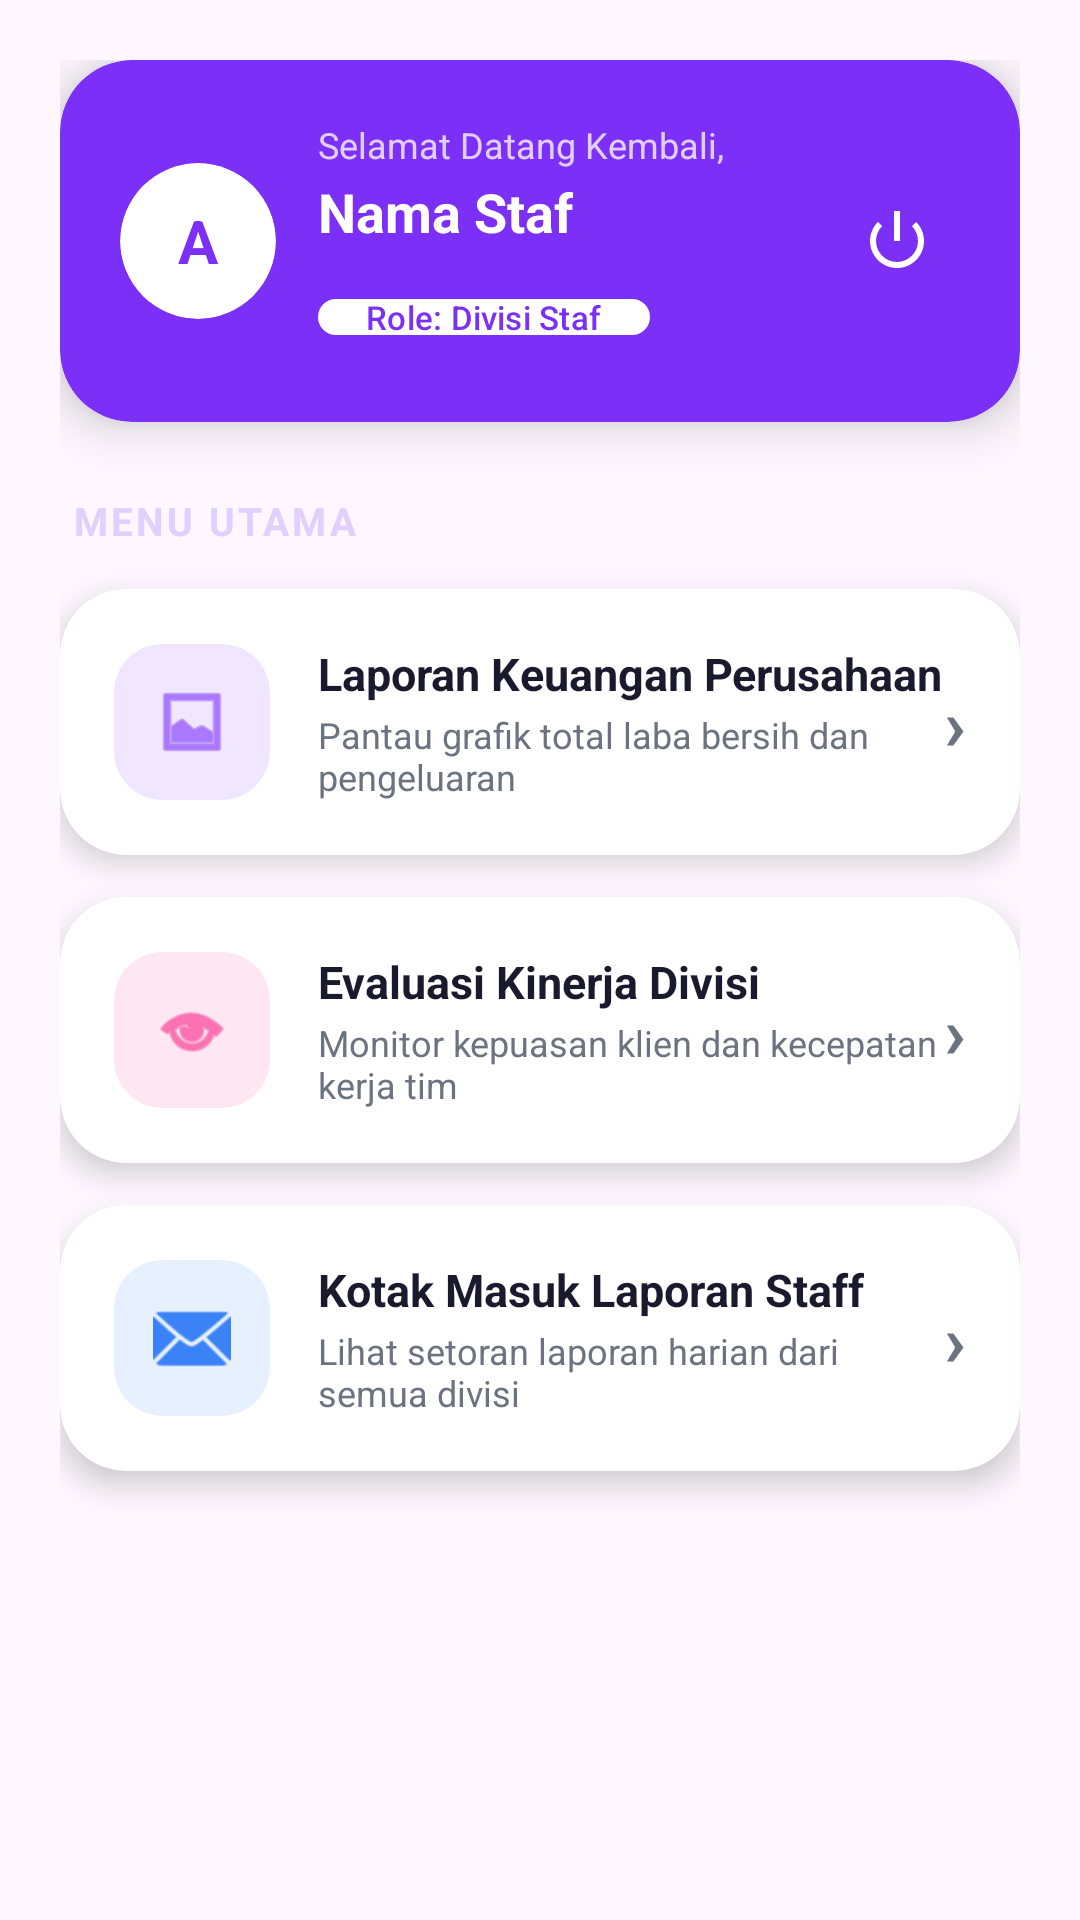

Produce the Android XML layout that renders to this screen, including the resource entries it uses.
<!-- AndroidManifest.xml: application theme Theme.Material3.DayNight.NoActionBar -->
<!-- res/layout/activity_dashboard_owner.xml -->
<?xml version="1.0" encoding="utf-8"?>
<ScrollView xmlns:android="http://schemas.android.com/apk/res/android"
    xmlns:app="http://schemas.android.com/apk/res-auto"
    android:layout_width="match_parent"
    android:layout_height="match_parent"
    android:background="@drawable/bg_gradient_main">

    <LinearLayout
        android:layout_width="match_parent"
        android:layout_height="wrap_content"
        android:orientation="vertical"
        android:padding="20dp">

        <include layout="@layout/item_header_profile" />

        <TextView
            android:layout_width="wrap_content"
            android:layout_height="wrap_content"
            android:text="MENU UTAMA"
            android:textColor="#E0CFFF"
            android:textStyle="bold"
            android:textSize="13sp"
            android:letterSpacing="0.08"
            android:layout_marginBottom="14dp"
            android:layout_marginStart="4dp" />

        <com.google.android.material.card.MaterialCardView
            android:id="@+id/cardMenu1"
            android:layout_width="match_parent"
            android:layout_height="wrap_content"
            android:layout_marginBottom="14dp"
            style="@style/Widget.Material3.CardView.Elevated"
            app:cardBackgroundColor="@color/surface_white"
            app:cardCornerRadius="22dp"
            app:cardElevation="6dp"
            app:strokeWidth="0dp">

            <LinearLayout
                android:layout_width="match_parent"
                android:layout_height="wrap_content"
                android:orientation="horizontal"
                android:padding="18dp"
                android:gravity="center_vertical">

                <com.google.android.material.card.MaterialCardView
                    android:layout_width="52dp"
                    android:layout_height="52dp"
                    app:cardCornerRadius="16dp"
                    app:cardBackgroundColor="@color/icon_bg_purple"
                    app:cardElevation="0dp"
                    app:strokeWidth="0dp">

                    <ImageView
                        android:layout_width="26dp"
                        android:layout_height="26dp"
                        android:layout_gravity="center"
                        android:src="@android:drawable/ic_menu_gallery"
                        app:tint="@color/gradient_start" />
                </com.google.android.material.card.MaterialCardView>

                <LinearLayout
                    android:layout_width="0dp"
                    android:layout_height="wrap_content"
                    android:layout_weight="1"
                    android:orientation="vertical"
                    android:layout_marginStart="16dp">

                    <TextView
                        android:layout_width="wrap_content"
                        android:layout_height="wrap_content"
                        android:text="Laporan Keuangan Perusahaan"
                        android:textColor="@color/text_dark"
                        android:textStyle="bold"
                        android:textSize="15sp" />

                    <TextView
                        android:layout_width="wrap_content"
                        android:layout_height="wrap_content"
                        android:text="Pantau grafik total laba bersih dan pengeluaran"
                        android:textSize="12sp"
                        android:textColor="@color/text_muted"
                        android:layout_marginTop="2dp" />
                </LinearLayout>

                <TextView
                    android:layout_width="wrap_content"
                    android:layout_height="wrap_content"
                    android:text="›"
                    android:textSize="24sp"
                    android:textColor="@color/text_muted"
                    android:textStyle="bold" />
            </LinearLayout>
        </com.google.android.material.card.MaterialCardView>

        <com.google.android.material.card.MaterialCardView
            android:id="@+id/cardMenu2"
            android:layout_width="match_parent"
            android:layout_height="wrap_content"
            android:layout_marginBottom="14dp"
            style="@style/Widget.Material3.CardView.Elevated"
            app:cardBackgroundColor="@color/surface_white"
            app:cardCornerRadius="22dp"
            app:cardElevation="6dp"
            app:strokeWidth="0dp">

            <LinearLayout
                android:layout_width="match_parent"
                android:layout_height="wrap_content"
                android:orientation="horizontal"
                android:padding="18dp"
                android:gravity="center_vertical">

                <com.google.android.material.card.MaterialCardView
                    android:layout_width="52dp"
                    android:layout_height="52dp"
                    app:cardCornerRadius="16dp"
                    app:cardBackgroundColor="@color/icon_bg_pink"
                    app:cardElevation="0dp"
                    app:strokeWidth="0dp">

                    <ImageView
                        android:layout_width="26dp"
                        android:layout_height="26dp"
                        android:layout_gravity="center"
                        android:src="@android:drawable/ic_menu_view"
                        app:tint="@color/gradient_end" />
                </com.google.android.material.card.MaterialCardView>

                <LinearLayout
                    android:layout_width="0dp"
                    android:layout_height="wrap_content"
                    android:layout_weight="1"
                    android:orientation="vertical"
                    android:layout_marginStart="16dp">

                    <TextView
                        android:layout_width="wrap_content"
                        android:layout_height="wrap_content"
                        android:text="Evaluasi Kinerja Divisi"
                        android:textColor="@color/text_dark"
                        android:textStyle="bold"
                        android:textSize="15sp" />

                    <TextView
                        android:layout_width="wrap_content"
                        android:layout_height="wrap_content"
                        android:text="Monitor kepuasan klien dan kecepatan kerja tim"
                        android:textSize="12sp"
                        android:textColor="@color/text_muted"
                        android:layout_marginTop="2dp" />
                </LinearLayout>

                <TextView
                    android:layout_width="wrap_content"
                    android:layout_height="wrap_content"
                    android:text="›"
                    android:textSize="24sp"
                    android:textColor="@color/text_muted"
                    android:textStyle="bold" />
            </LinearLayout>
        </com.google.android.material.card.MaterialCardView>

        <com.google.android.material.card.MaterialCardView
            android:id="@+id/cardMenu3"
            android:layout_width="match_parent"
            android:layout_height="wrap_content"
            android:layout_marginBottom="14dp"
            style="@style/Widget.Material3.CardView.Elevated"
            app:cardBackgroundColor="@color/surface_white"
            app:cardCornerRadius="22dp"
            app:cardElevation="6dp"
            app:strokeWidth="0dp">

            <LinearLayout
                android:layout_width="match_parent"
                android:layout_height="wrap_content"
                android:orientation="horizontal"
                android:padding="18dp"
                android:gravity="center_vertical">

                <com.google.android.material.card.MaterialCardView
                    android:layout_width="52dp"
                    android:layout_height="52dp"
                    app:cardCornerRadius="16dp"
                    app:cardBackgroundColor="@color/icon_bg_blue"
                    app:cardElevation="0dp"
                    app:strokeWidth="0dp">

                    <ImageView
                        android:layout_width="26dp"
                        android:layout_height="26dp"
                        android:layout_gravity="center"
                        android:src="@android:drawable/ic_dialog_email"
                        app:tint="#3B82F6" />
                </com.google.android.material.card.MaterialCardView>

                <LinearLayout
                    android:layout_width="0dp"
                    android:layout_height="wrap_content"
                    android:layout_weight="1"
                    android:orientation="vertical"
                    android:layout_marginStart="16dp">

                    <TextView
                        android:layout_width="wrap_content"
                        android:layout_height="wrap_content"
                        android:text="Kotak Masuk Laporan Staff"
                        android:textColor="@color/text_dark"
                        android:textStyle="bold"
                        android:textSize="15sp" />

                    <TextView
                        android:layout_width="wrap_content"
                        android:layout_height="wrap_content"
                        android:text="Lihat setoran laporan harian dari semua divisi"
                        android:textSize="12sp"
                        android:textColor="@color/text_muted"
                        android:layout_marginTop="2dp" />
                </LinearLayout>

                <TextView
                    android:layout_width="wrap_content"
                    android:layout_height="wrap_content"
                    android:text="›"
                    android:textSize="24sp"
                    android:textColor="@color/text_muted"
                    android:textStyle="bold" />
            </LinearLayout>
        </com.google.android.material.card.MaterialCardView>

    </LinearLayout>
</ScrollView>
<!-- res/layout/item_header_profile.xml (included above) -->
<?xml version="1.0" encoding="utf-8"?>
<com.google.android.material.card.MaterialCardView
    xmlns:android="http://schemas.android.com/apk/res/android"
    xmlns:app="http://schemas.android.com/apk/res-auto"
    xmlns:tools="http://tools.android.com/tools"
    style="@style/Widget.Material3.CardView.Elevated"
    android:layout_width="match_parent"
    android:layout_height="wrap_content"
    android:layout_marginBottom="24dp"
    app:cardBackgroundColor="@color/gradient_start"
    app:cardCornerRadius="24dp"
    app:cardElevation="10dp"
    app:strokeWidth="0dp">

    <LinearLayout
        android:layout_width="match_parent"
        android:layout_height="wrap_content"
        android:orientation="horizontal"
        android:padding="20dp"
        android:gravity="center_vertical">

        <com.google.android.material.card.MaterialCardView
            android:layout_width="52dp"
            android:layout_height="52dp"
            app:cardCornerRadius="26dp"
            app:cardBackgroundColor="#FFFFFF"
            app:cardElevation="0dp"
            app:strokeWidth="0dp">

            <TextView
                android:id="@+id/tvInisial"
                android:layout_width="match_parent"
                android:layout_height="match_parent"
                android:gravity="center"
                android:text="A"
                android:textColor="@color/gradient_start"
                android:textSize="20sp"
                android:textStyle="bold" />
        </com.google.android.material.card.MaterialCardView>

        <LinearLayout
            android:layout_width="0dp"
            android:layout_height="wrap_content"
            android:layout_weight="1"
            android:layout_marginStart="14dp"
            android:orientation="vertical">

            <TextView
                android:id="@+id/tvWelcome"
                android:layout_width="wrap_content"
                android:layout_height="wrap_content"
                android:text="Selamat Datang Kembali,"
                android:textSize="12sp"
                android:textColor="#E0CFFF" />

            <TextView
                android:id="@+id/tvStaffName"
                android:layout_width="wrap_content"
                android:layout_height="wrap_content"
                android:text="Nama Staf"
                tools:text="Arif Rahmansyah"
                android:textSize="18sp"
                android:textStyle="bold"
                android:textColor="#FFFFFF"
                android:layout_marginTop="2dp" />

            <com.google.android.material.chip.Chip
                android:id="@+id/chipRole"
                android:layout_width="wrap_content"
                android:layout_height="30dp"
                android:layout_marginTop="8dp"
                android:text="Role: Divisi Staf"
                tools:text="Role: Finance"
                android:textColor="@color/gradient_start"
                android:textSize="11sp"
                app:chipBackgroundColor="#FFFFFF"
                app:chipStrokeWidth="0dp"
                app:chipMinHeight="30dp" />
        </LinearLayout>

        <ImageButton
            android:id="@+id/btnLogout"
            android:layout_width="42dp"
            android:layout_height="42dp"
            android:src="@android:drawable/ic_lock_power_off"
            android:background="@android:color/transparent"
            app:tint="#FFFFFF"
            android:contentDescription="Logout" />

    </LinearLayout>
</com.google.android.material.card.MaterialCardView>
<!-- resources referenced by this layout -->
<resources>
  <color name="gradient_end">#F72585</color>
  <color name="gradient_start">#7B2FF7</color>
  <color name="icon_bg_blue">#E6F0FF</color>
  <color name="icon_bg_pink">#FFE6F3</color>
  <color name="icon_bg_purple">#F0E6FF</color>
  <color name="surface_white">#FFFFFF</color>
  <color name="text_dark">#1A1A2E</color>
  <color name="text_muted">#6B7280</color>
</resources>
